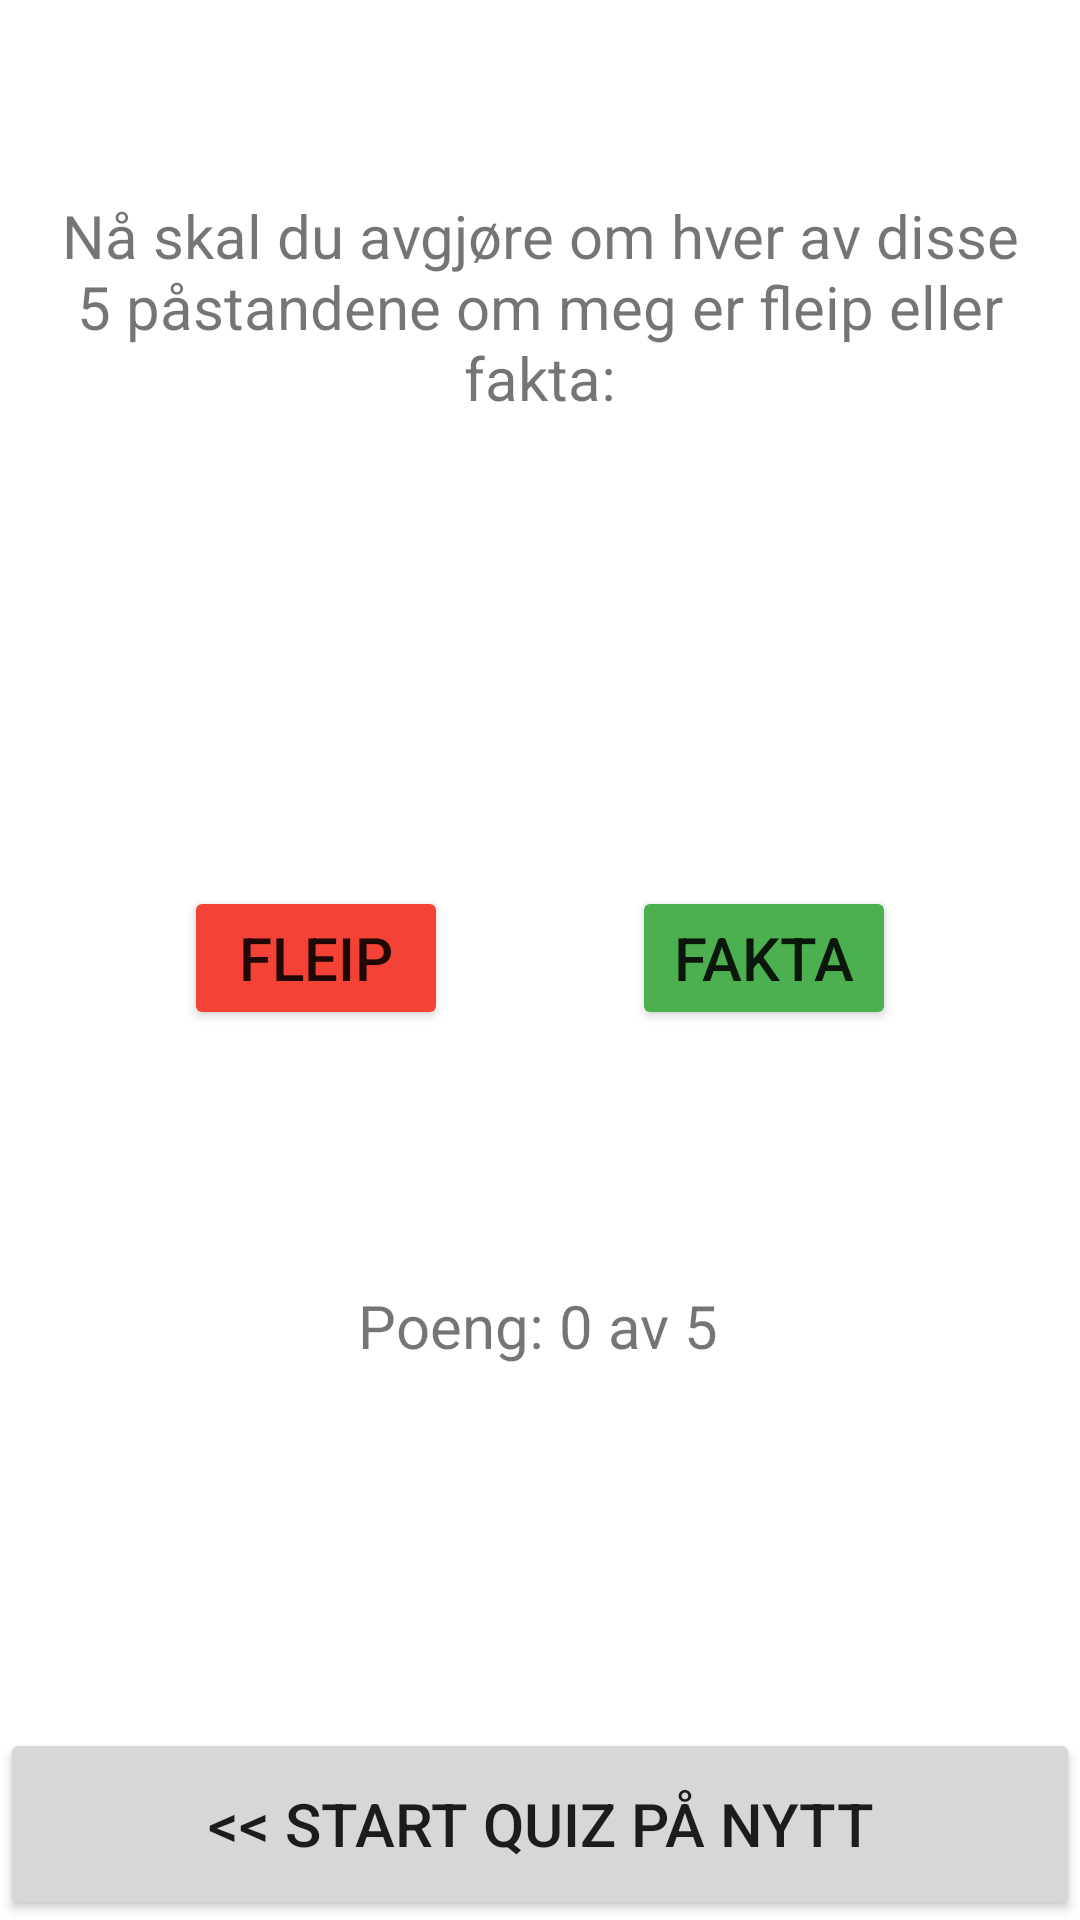

Reconstruct the res/layout file that produces this screen, plus the resources it refers to.
<!-- AndroidManifest.xml: application theme Theme.Cassandn_oblig1 -->
<!-- res/layout/activity_quiz.xml -->
<?xml version="1.0" encoding="utf-8"?>
<layout xmlns:android="http://schemas.android.com/apk/res/android"
    xmlns:app="http://schemas.android.com/apk/res-auto"
    xmlns:tools="http://schemas.android.com/tools">
    <androidx.constraintlayout.widget.ConstraintLayout
        android:layout_width="match_parent"
        android:layout_height="match_parent"
        tools:context=".QuizActivity">

        <TextView
            android:id="@+id/textQuestion"
            android:layout_width="wrap_content"
            android:layout_height="wrap_content"
            android:text="@string/question"
            android:textSize="25sp"
            android:textColor="@color/black"
            android:gravity="center"
            app:layout_constraintBottom_toBottomOf="parent"
            app:layout_constraintEnd_toEndOf="parent"
            app:layout_constraintHorizontal_bias="0.498"
            app:layout_constraintStart_toStartOf="parent"
            app:layout_constraintTop_toBottomOf="@+id/textQuiz"
            app:layout_constraintVertical_bias="0.146" />

        <TextView
            android:id="@+id/textQuiz"
            android:layout_width="wrap_content"
            android:layout_height="wrap_content"
            android:gravity="center"
            android:padding="10dp"
            android:textSize="20sp"
            android:text="@string/quizText"
            app:layout_constraintBottom_toBottomOf="parent"
            app:layout_constraintEnd_toEndOf="parent"
            app:layout_constraintHorizontal_bias="0.498"
            app:layout_constraintStart_toStartOf="parent"
            app:layout_constraintTop_toTopOf="parent"
            app:layout_constraintVertical_bias="0.101" />

        <TextView
            android:id="@+id/scoreQuiz"
            android:layout_width="wrap_content"
            android:layout_height="wrap_content"
            android:textSize="20sp"
            android:text="@string/scoreQuiz"
            app:layout_constraintBottom_toBottomOf="parent"
            app:layout_constraintEnd_toEndOf="parent"
            app:layout_constraintHorizontal_bias="0.498"
            app:layout_constraintStart_toStartOf="parent"
            app:layout_constraintTop_toTopOf="parent"
            app:layout_constraintVertical_bias="0.699" />

        <Button
            android:id="@+id/buttonFalse"
            android:layout_width="wrap_content"
            android:layout_height="wrap_content"
            android:text="@string/buttonFalse"
            android:backgroundTint="@color/red"
            android:textSize="20sp"
            app:layout_constraintBottom_toBottomOf="parent"
            app:layout_constraintEnd_toEndOf="parent"
            app:layout_constraintEnd_toStartOf="@+id/buttonTrue"
            app:layout_constraintHorizontal_bias="0.226"
            app:layout_constraintStart_toStartOf="parent"
            app:layout_constraintTop_toTopOf="parent"
            app:layout_constraintVertical_bias="0.499" />

        <Button
            android:id="@+id/buttonResetQuiz"
            android:layout_width="match_parent"
            android:layout_height="64dp"
            android:text="@string/buttonResetQuiz"
            android:textSize="20sp"
            app:layout_constraintBottom_toBottomOf="parent"
            app:layout_constraintEnd_toEndOf="parent"
            app:layout_constraintHorizontal_bias="0.0"
            app:layout_constraintStart_toStartOf="parent"
            app:layout_constraintTop_toTopOf="parent"
            app:layout_constraintVertical_bias="1.0" />

        <Button
            android:id="@+id/buttonTrue"
            android:layout_width="wrap_content"
            android:layout_height="wrap_content"
            android:text="@string/buttonTrue"
            android:backgroundTint="@color/green"
            android:textSize="20sp"
            app:layout_constraintBottom_toBottomOf="@+id/buttonFalse"
            app:layout_constraintEnd_toEndOf="parent"
            app:layout_constraintHorizontal_bias="0.516"
            app:layout_constraintStart_toEndOf="@+id/buttonFalse"
            app:layout_constraintTop_toTopOf="@+id/buttonFalse"
            app:layout_constraintVertical_bias="0.0" />
    </androidx.constraintlayout.widget.ConstraintLayout>
</layout>
<!-- resources referenced by this layout -->
<resources>
  <color name="black">#FF000000</color>
  <color name="green">#4CAF50</color>
  <color name="red">#F44336</color>
  <string name="buttonFalse">Fleip</string>
  <string name="buttonResetQuiz">&lt;&lt; Start quiz på nytt</string>
  <string name="buttonTrue">Fakta</string>
  <string name="question"> </string>
  <string name="quizText">Nå skal du avgjøre om hver av disse 5 påstandene om meg er fleip eller fakta:</string>
  <string name="scoreQuiz">Poeng: 0 av 5</string>
  <style name="Theme.Cassandn_oblig1" parent="Theme.MaterialComponents.DayNight.DarkActionBar">
          
          <item name="colorPrimary">@color/coral</item>
          <item name="colorPrimaryVariant">@color/purple_700</item>
          <item name="colorOnPrimary">@color/white</item>
          
          <item name="colorSecondary">@color/teal_200</item>
          <item name="colorSecondaryVariant">@color/teal_700</item>
          <item name="colorOnSecondary">@color/black</item>
          
          <item name="android:statusBarColor" tools:targetApi="l">?attr/colorPrimaryVariant</item>
          
      </style>
  <color name="coral">#FF538F</color>
  <color name="purple_700">#FF3700B3</color>
  <color name="white">#FFFFFFFF</color>
  <color name="teal_200">#FF03DAC5</color>
  <color name="teal_700">#FF018786</color>
</resources>
